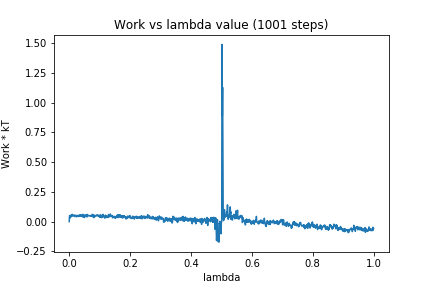

Source data for this figure (header and first rows):
0, 0.0
1, 0.04871
2, 0.04878
3, 0.05183
4, 0.03236
5, 0.04574
6, 0.05496
7, 0.05326
8, 0.04579
9, 0.04737
10, 0.06109
11, 0.05485
12, 0.04765
13, 0.04852
14, 0.04743
15, 0.04871
16, 0.05682
17, 0.05119
18, 0.049
19, 0.04203
20, 0.04653
21, 0.04595
22, 0.05388
23, 0.04799
24, 0.04079
25, 0.04608
26, 0.05159
27, 0.05055
28, 0.04921
29, 0.04299
30, 0.05268
31, 0.04305
32, 0.04798
33, 0.05187
34, 0.05673
35, 0.05241
36, 0.04374
37, 0.05545
38, 0.04901
39, 0.05459
40, 0.05718
41, 0.04646
42, 0.04278
43, 0.04271
44, 0.04808
45, 0.06172
46, 0.03796
47, 0.03662
48, 0.04019
49, 0.05046
50, 0.03454
51, 0.05443
52, 0.04988
53, 0.05369
54, 0.04708
55, 0.0531
56, 0.05039
57, 0.05673
58, 0.03863
59, 0.06089
60, 0.04834
... 940 more rows
